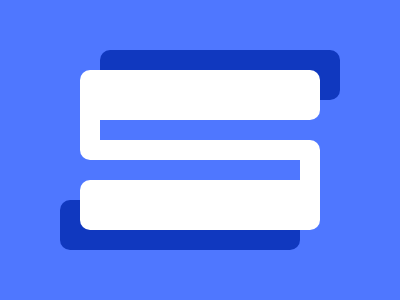

Give the HTML and CSS whose rendering is this image.

<div class="a"></div>
<div class="b a"></div>
<div class="c"></div>
<style>
  *{
    background:#4F77FF
  }
  .a{
    position:absolute;
    left:80;
    top:140;
    width: 240px;
    height: 20px;
    border-radius:10px;
    background: #FFFFFF;
  }
  .b{
    top:70;
    height:50px;
    box-shadow:20px -20px #1038BF, 0 110px #FFFFFF,-20px 130px #1038BF
  }
  .c{
    position:absolute;
    left:80;
    top:110;
    width:20px;
    height:40px;
    background: #FFFFFF;
    box-shadow:220px 40px #FFFFFF    
  }
</style>
